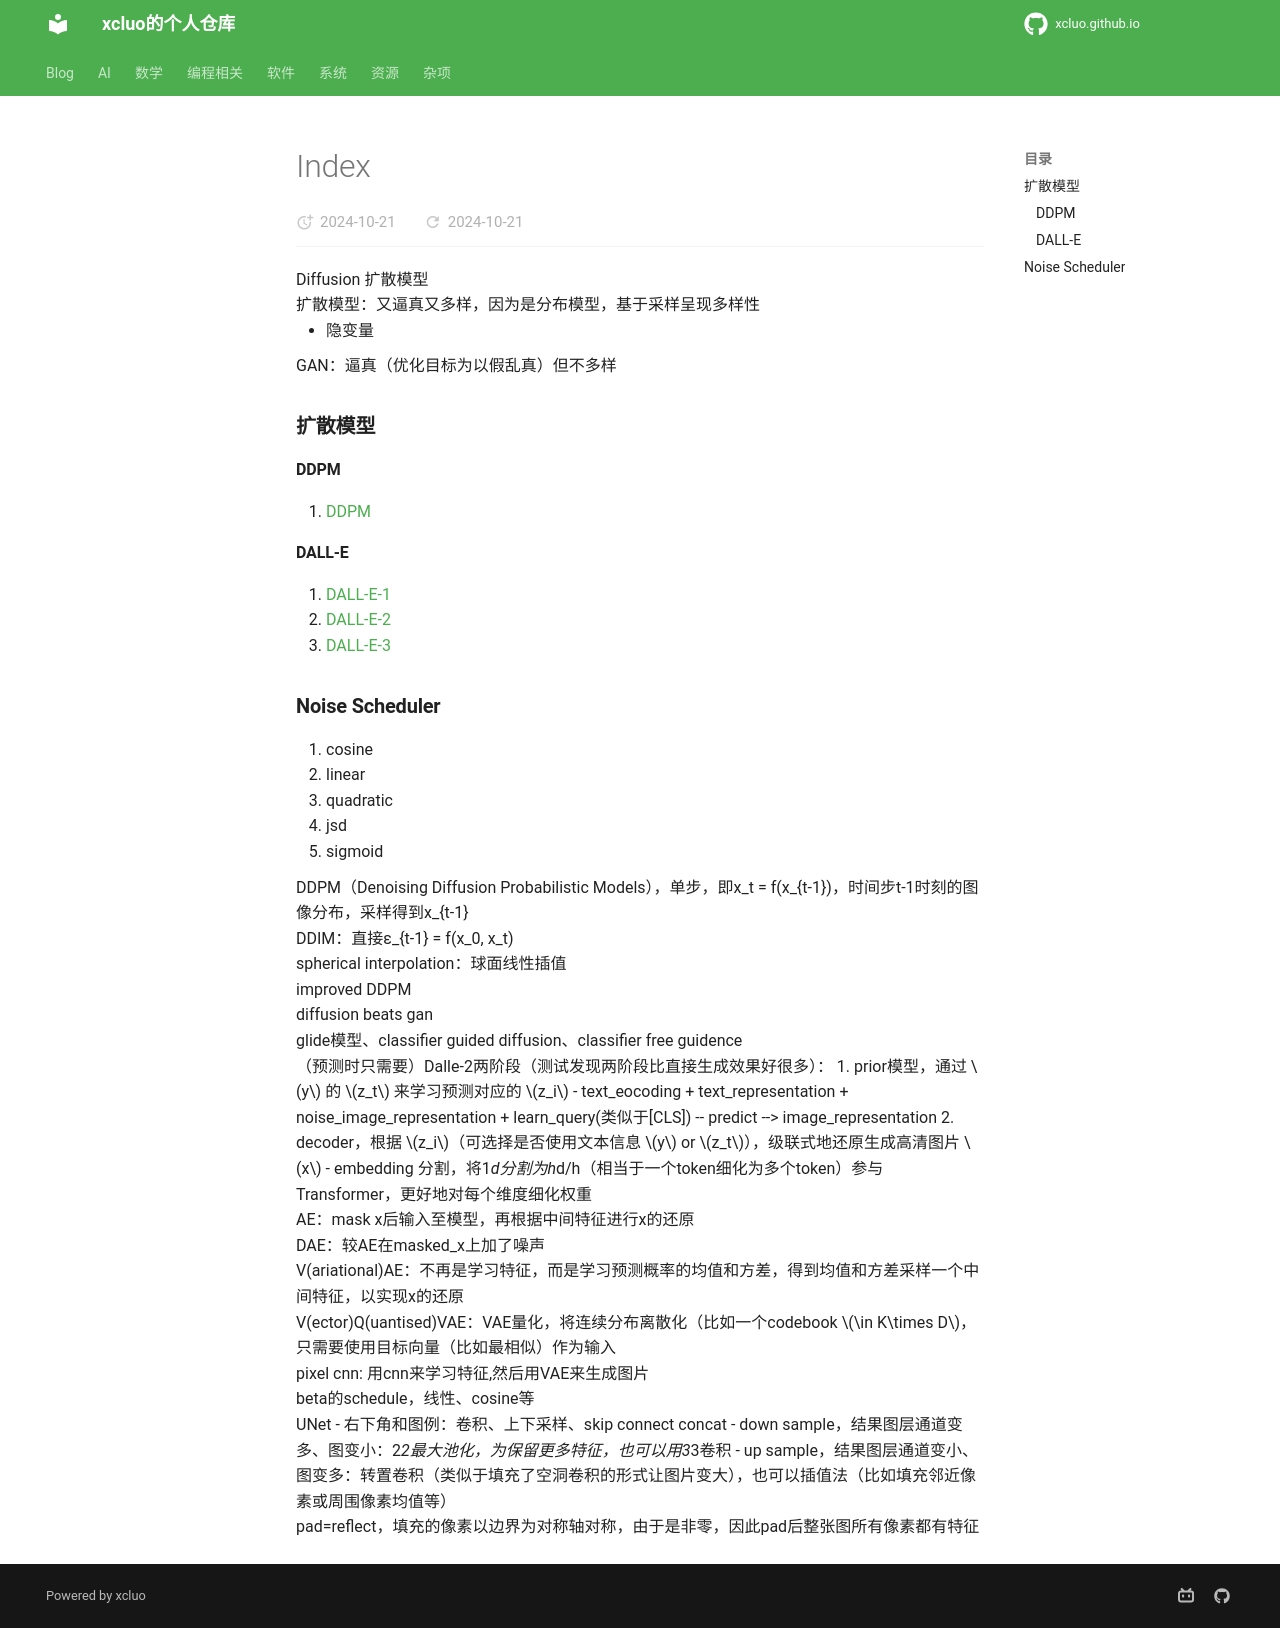

repository: xcluo/xcluo.github.io · page: AI/Paper_Reading/LM/Model_Category/Diffusion/index.html · generator: mkdocs

Diffusion 扩散模型

扩散模型：又逼真又多样，因为是分布模型，基于采样呈现多样性

   - 隐变量
   
GAN：逼真（优化目标为以假乱真）但不多样

### 扩散模型
#### DDPM
1. [DDPM](./DDPM/DDPM)

#### DALL-E

1. [DALL-E-1](./Dalle/dalle#dalle-e-1)
2. [DALL-E-2](./Dalle/dalle#dalle-e-2)
3. [DALL-E-3](./Dalle/dalle#dalle-e-3)



### Noise Scheduler
1. cosine
2. linear
3. quadratic
4. jsd
5. sigmoid




DDPM（Denoising Diffusion Probabilistic Models），单步，即x_t = f(x_{t-1})，时间步t-1时刻的图像分布，采样得到x_{t-1}

DDIM：直接ε_{t-1} = f(x_0, x_t)

spherical interpolation：球面线性插值

improved DDPM

diffusion beats gan

glide模型、classifier guided diffusion、classifier free guidence






（预测时只需要）Dalle-2两阶段（测试发现两阶段比直接生成效果好很多）：
1. prior模型，通过 $y$ 的 $z_t$ 来学习预测对应的 $z_i$
   - text_eocoding + text_representation + noise_image_representation + learn_query(类似于[CLS]) -- predict --> image_representation
2. decoder，根据 $z_i$（可选择是否使用文本信息 $y$ or $z_t$），级联式地还原生成高清图片 $x$
   - embedding 分割，将1*d分割为h*d/h（相当于一个token细化为多个token）参与Transformer，更好地对每个维度细化权重



AE：mask x后输入至模型，再根据中间特征进行x的还原

DAE：较AE在masked_x上加了噪声

V(ariational)AE：不再是学习特征，而是学习预测概率的均值和方差，得到均值和方差采样一个中间特征，以实现x的还原

V(ector)Q(uantised)VAE：VAE量化，将连续分布离散化（比如一个codebook $\in K\times D$，只需要使用目标向量（比如最相似）作为输入

pixel cnn: 用cnn来学习特征,然后用VAE来生成图片


beta的schedule，线性、cosine等


UNet
   - 右下角和图例：卷积、上下采样、skip connect concat
   - down sample，结果图层通道变多、图变小：2*2最大池化，为保留更多特征，也可以用3*3卷积
   - up sample，结果图层通道变小、图变多：转置卷积（类似于填充了空洞卷积的形式让图片变大），也可以插值法（比如填充邻近像素或周围像素均值等）


pad=reflect，填充的像素以边界为对称轴对称，由于是非零，因此pad后整张图所有像素都有特征
